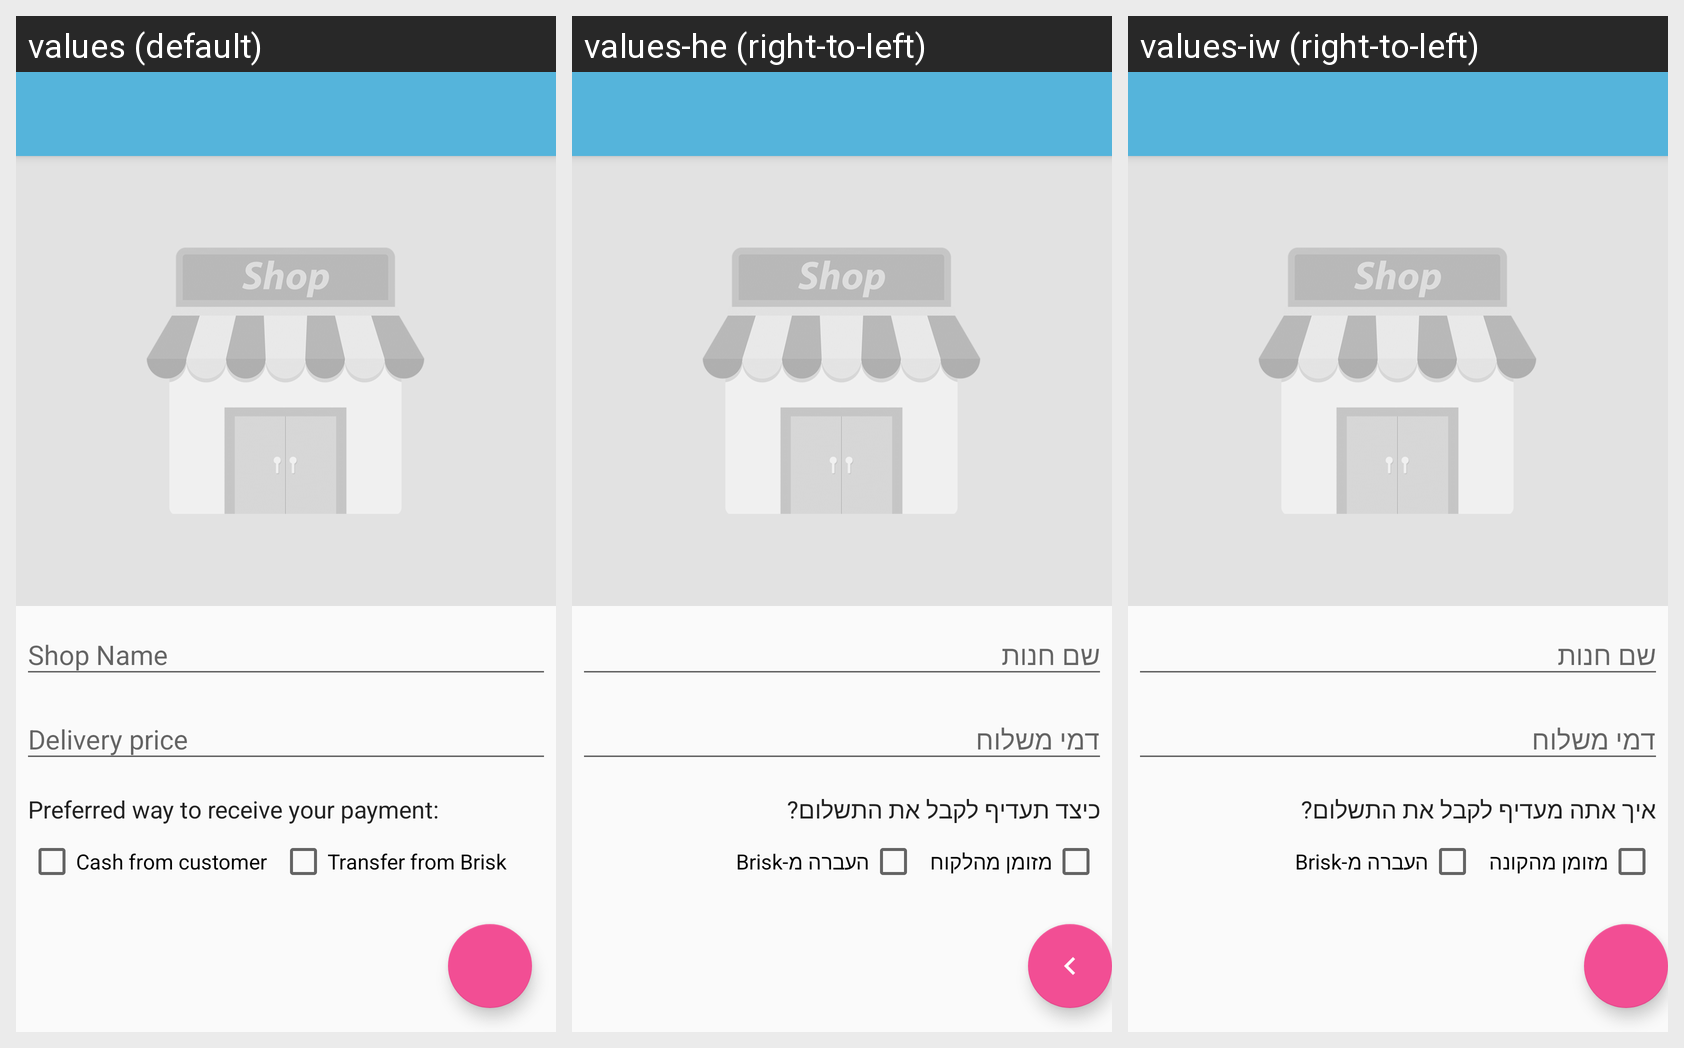

The Android screen above is rendered under several locales of the same app. Produce the string resources it draws, with the default and per-locale values.
Android screen res/layout/fragment_store_details.xml rendered under 3 locales, left to right: values (default), values-he (right-to-left), values-iw (right-to-left). Device: Nexus 5 (rendered at 1080×1920; each locale shown at half size, 540×960, under a caption strip naming it); theme AppTheme.
Strings drawn on this screen, with the default value and each locale's value (text and hints the layout hard-codes, and strings that could not be matched under every locale, appear in the picture but are not listed):

preferred_method_to_receive_customer_money
  values: Preferred way to receive your payment:
  values-he: כיצד תעדיף לקבל את התשלום?
  values-iw: איך אתה מעדיף לקבל את התשלום?

cash
  values: Cash from customer
  values-he: מזומן מהלקוח
  values-iw: מזומן מהקונה

transfer_from_brisk
  values: Transfer from Brisk
  values-he: העברה מ-Brisk
  values-iw: העברה מ-Brisk
